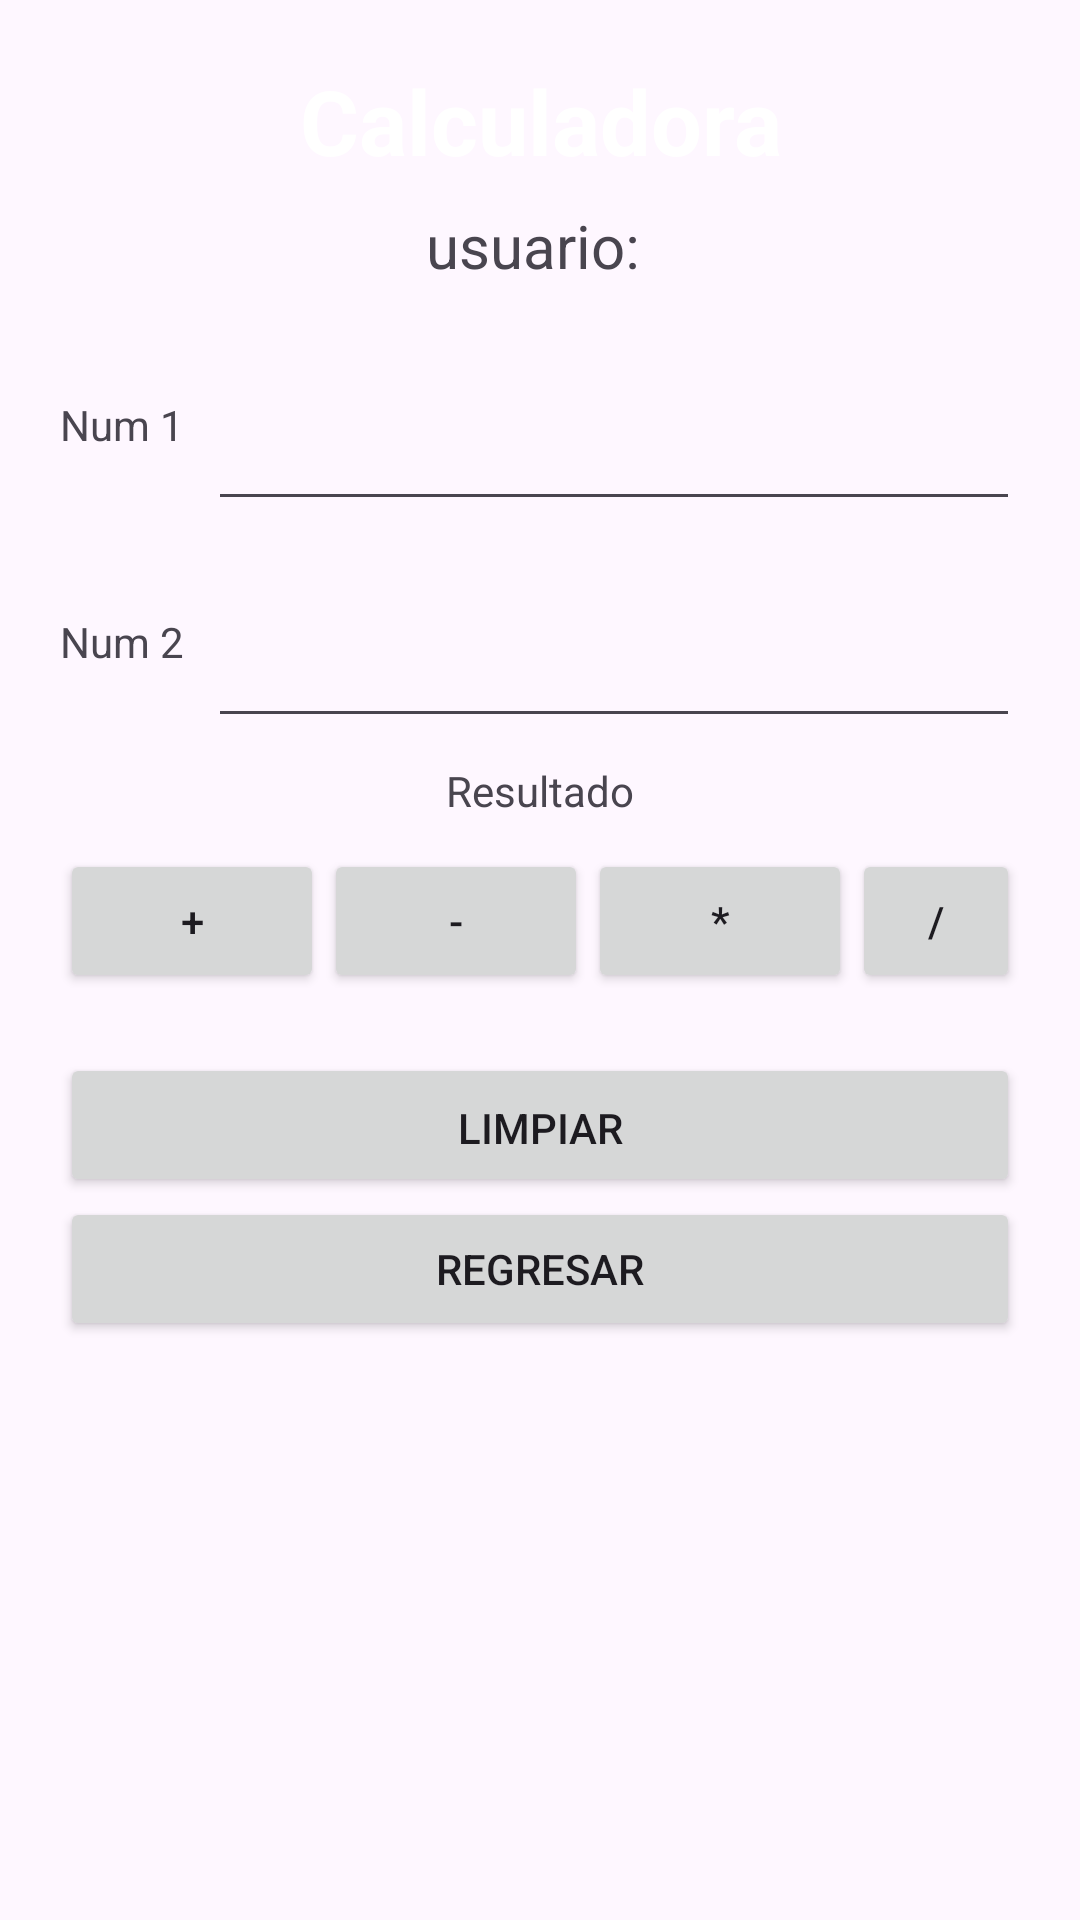

The Android layout XML behind this screen, and the referenced resources:
<!-- AndroidManifest.xml: application theme Theme.ExamenUnidad01Rec -->
<!-- res/layout/activity_calculadora.xml -->
<?xml version="1.0" encoding="utf-8"?>
<androidx.constraintlayout.widget.ConstraintLayout xmlns:android="http://schemas.android.com/apk/res/android"
    xmlns:app="http://schemas.android.com/apk/res-auto"
    xmlns:tools="http://schemas.android.com/tools"
    android:id="@+id/main"
    android:layout_width="match_parent"
    android:layout_height="match_parent"
    tools:context=".CalculadoraActivity">

    <LinearLayout
        android:layout_width="match_parent"
        android:layout_height="match_parent"
        android:orientation="vertical"
        android:padding="20dp"
        android:gravity="center_horizontal">

        <TextView
            android:id="@+id/txtTitulo"
            android:layout_width="match_parent"
            android:layout_height="wrap_content"
            android:text="Calculadora"
            android:textSize="30sp"
            android:textStyle="bold"
            android:gravity="center"
            android:textColor="@color/white"
            android:paddingBottom="8dp" />

        <TextView
            android:id="@+id/txtUsuario"
            android:layout_width="match_parent"
            android:layout_height="wrap_content"
            android:text="usuario: "
            android:textSize="20sp"
            android:gravity="center"
            android:paddingBottom="14dp" />

        <LinearLayout
            android:layout_width="match_parent"
            android:layout_height="wrap_content"
            android:orientation="horizontal"
            android:gravity="center_vertical"
            android:paddingBottom="8dp">

            <TextView
                android:layout_width="wrap_content"
                android:layout_height="wrap_content"
                android:text="Num 1"
                android:layout_marginEnd="8dp"/>

            <EditText
                android:id="@+id/num1"
                android:layout_width="match_parent"
                android:layout_height="wrap_content"
                android:layout_weight="1"
                android:inputType="number"
                android:padding="20dp"/>
        </LinearLayout>

        <LinearLayout
            android:layout_width="match_parent"
            android:layout_height="wrap_content"
            android:orientation="horizontal"
            android:gravity="center_vertical"
            android:paddingBottom="8dp">

            <TextView
                android:layout_width="wrap_content"
                android:layout_height="wrap_content"
                android:text="Num 2"
                android:layout_marginEnd="8dp"/>

            <EditText
                android:id="@+id/num2"
                android:layout_width="0dp"
                android:layout_height="wrap_content"
                android:layout_weight="1"
                android:inputType="number"
                android:padding="20dp"/>
        </LinearLayout>

        <TextView
            android:id="@+id/txtResultado"
            android:layout_width="wrap_content"
            android:layout_height="wrap_content"
            android:text="@string/resultado"
            android:paddingBottom="10dp"/>

        <LinearLayout
            android:layout_width="wrap_content"
            android:layout_height="wrap_content"
            android:orientation="horizontal"
            android:gravity="center"
            android:paddingBottom="20dp">

            <Button
                android:id="@+id/btnSuma"
                android:layout_width="wrap_content"
                android:layout_height="wrap_content"
                android:text="+" />

            <Button
                android:id="@+id/btnResta"
                android:layout_width="wrap_content"
                android:layout_height="wrap_content"
                android:text="-" />

            <Button
                android:id="@+id/btnMultiplicacion"
                android:layout_width="wrap_content"
                android:layout_height="wrap_content"
                android:text="*" />

            <Button
                android:id="@+id/btnDivision"
                android:layout_width="wrap_content"
                android:layout_height="wrap_content"
                android:text="/" />
        </LinearLayout>

        <Button
            android:id="@+id/btnLimpiar"
            android:layout_width="match_parent"
            android:layout_height="wrap_content"
            android:text="@string/limpiar"
            android:paddingBottom="8dp"/>

        <Button
            android:id="@+id/btnRegresar"
            android:layout_width="match_parent"
            android:layout_height="wrap_content"
            android:text="@string/regresar"/>
    </LinearLayout>

</androidx.constraintlayout.widget.ConstraintLayout>
<!-- resources referenced by this layout -->
<resources>
  <string name="limpiar">Limpiar</string>
  <string name="regresar">Regresar</string>
  <string name="resultado">Resultado</string>
  <style name="Theme.ExamenUnidad01Rec" parent="Base.Theme.ExamenUnidad01Rec" />
  <style name="Base.Theme.ExamenUnidad01Rec" parent="Theme.Material3.DayNight.NoActionBar">
          
          
      </style>
  <!-- not gathered from this repository: default colours our renderer supplied (Android Studio template values) -->
  <color name="white">#FFFFFFFF</color>
</resources>
